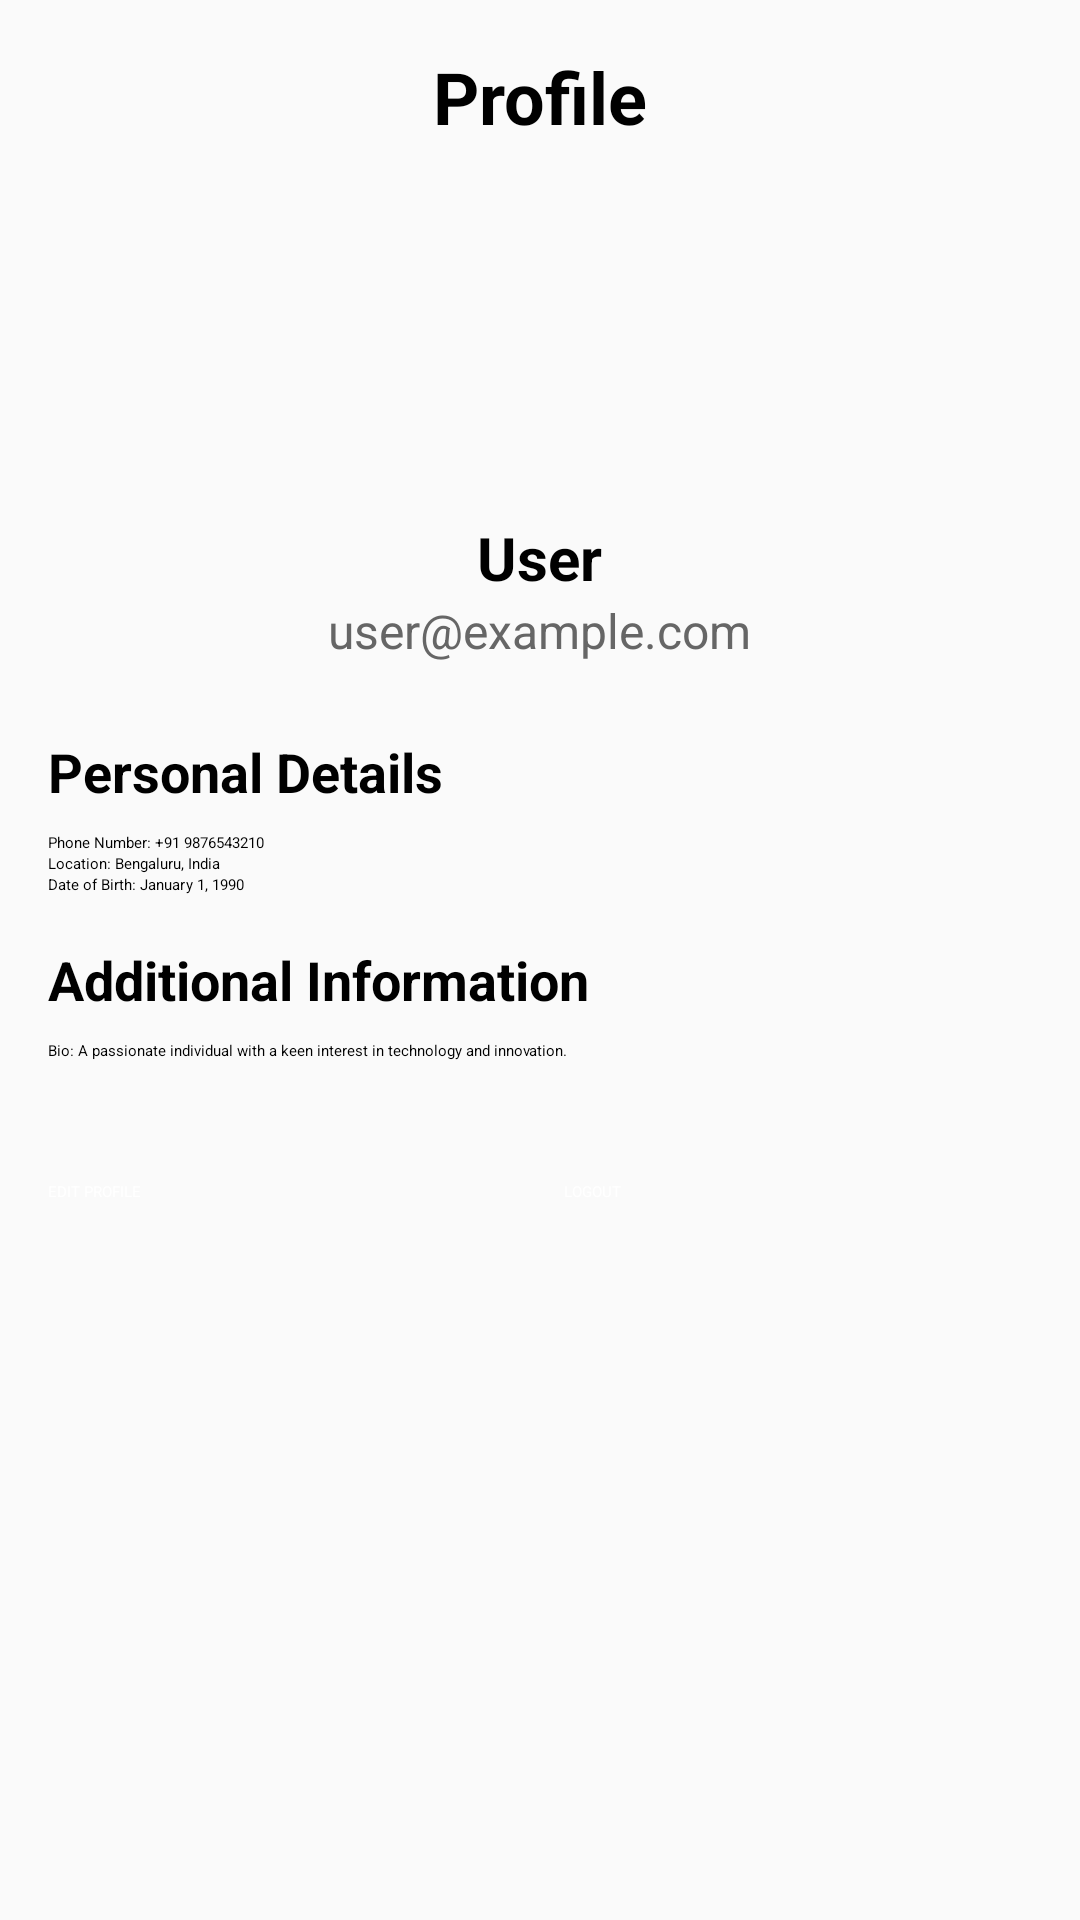

Write the Android layout XML for this screen, with the resource values it uses.
<!-- AndroidManifest.xml: application theme Theme.IdeaForge -->
<!-- res/layout/fragment_profile.xml -->
<?xml version="1.0"?>
<ScrollView
    xmlns:android="http://schemas.android.com/apk/res/android"
    xmlns:app="http://schemas.android.com/apk/res-auto"
    android:layout_width="match_parent"
    android:layout_height="match_parent"
    android:padding="16dp"
    android:background="#FAFAFA">

    <LinearLayout
        android:layout_width="match_parent"
        android:layout_height="wrap_content"
        android:orientation="vertical"
        android:gravity="center_horizontal">

        <TextView
            android:id="@+id/profileTitle"
            android:layout_width="wrap_content"
            android:layout_height="wrap_content"
            android:text="Profile"
            android:textSize="24sp"
            android:textStyle="bold"
            android:layout_marginBottom="16dp" />

        <ImageView
            android:id="@+id/profileImage"
            android:layout_width="100dp"
            android:layout_height="100dp"
            android:src="@drawable/profile_pic"
            android:contentDescription="Profile Image"
            android:layout_marginBottom="8dp" />

        <TextView
            android:id="@+id/profileName"
            android:layout_width="wrap_content"
            android:layout_height="wrap_content"
            android:text="User"
            android:textSize="20sp"
            android:textStyle="bold" />

        <TextView
            android:id="@+id/profileEmail"
            android:layout_width="wrap_content"
            android:layout_height="wrap_content"
            android:text="user@example.com"
            android:textSize="16sp"
            android:textColor="#666666"
            android:layout_marginBottom="24dp" />

        <TextView
            android:layout_width="match_parent"
            android:layout_height="wrap_content"
            android:text="Personal Details"
            android:textStyle="bold"
            android:textSize="18sp"
            android:layout_marginBottom="8dp" />

        <TextView
            android:id="@+id/profilePhone"
            android:layout_width="match_parent"
            android:layout_height="wrap_content"
            android:text="Phone Number: +91 9876543210" />

        <TextView
            android:id="@+id/profileAddress"
            android:layout_width="match_parent"
            android:layout_height="wrap_content"
            android:text="Location: Bengaluru, India" />

        <TextView
            android:id="@+id/profileDob"
            android:layout_width="match_parent"
            android:layout_height="wrap_content"
            android:text="Date of Birth: January 1, 1990"
            android:layout_marginBottom="16dp" />

        <TextView
            android:id="@+id/aboutTitle"
            android:layout_width="match_parent"
            android:layout_height="wrap_content"
            android:text="Additional Information"
            android:textStyle="bold"
            android:textSize="18sp"
            android:layout_marginBottom="8dp" />

        <TextView
            android:id="@+id/profileAbout"
            android:layout_width="match_parent"
            android:layout_height="wrap_content"
            android:text="Bio: A passionate individual with a keen interest in technology and innovation."
            android:layout_marginBottom="24dp" />

        <LinearLayout
            android:layout_width="match_parent"
            android:layout_height="wrap_content"
            android:orientation="horizontal"
            android:gravity="center"
            android:layout_marginTop="16dp">

            <Button
                android:id="@+id/btnEditProfile"
                android:layout_width="0dp"
                android:layout_height="wrap_content"
                android:layout_marginEnd="8dp"
                android:layout_weight="1"
                android:backgroundTint="@color/orange"
                android:text="EDIT PROFILE"
                android:textColor="#FFFFFF"
                app:cornerRadius="10dp" />

            <Button
                android:id="@+id/btnLogout"
                android:layout_width="0dp"
                android:layout_height="wrap_content"
                android:layout_marginStart="8dp"
                android:layout_weight="1"
                android:backgroundTint="@color/orange"
                android:text="LOGOUT"
                android:textColor="#FFFFFF"
                app:cornerRadius="10dp" />
        </LinearLayout>

    </LinearLayout>
</ScrollView>
<!-- resources referenced by this layout -->
<resources>
  <color name="orange">#FFA500</color>
</resources>
